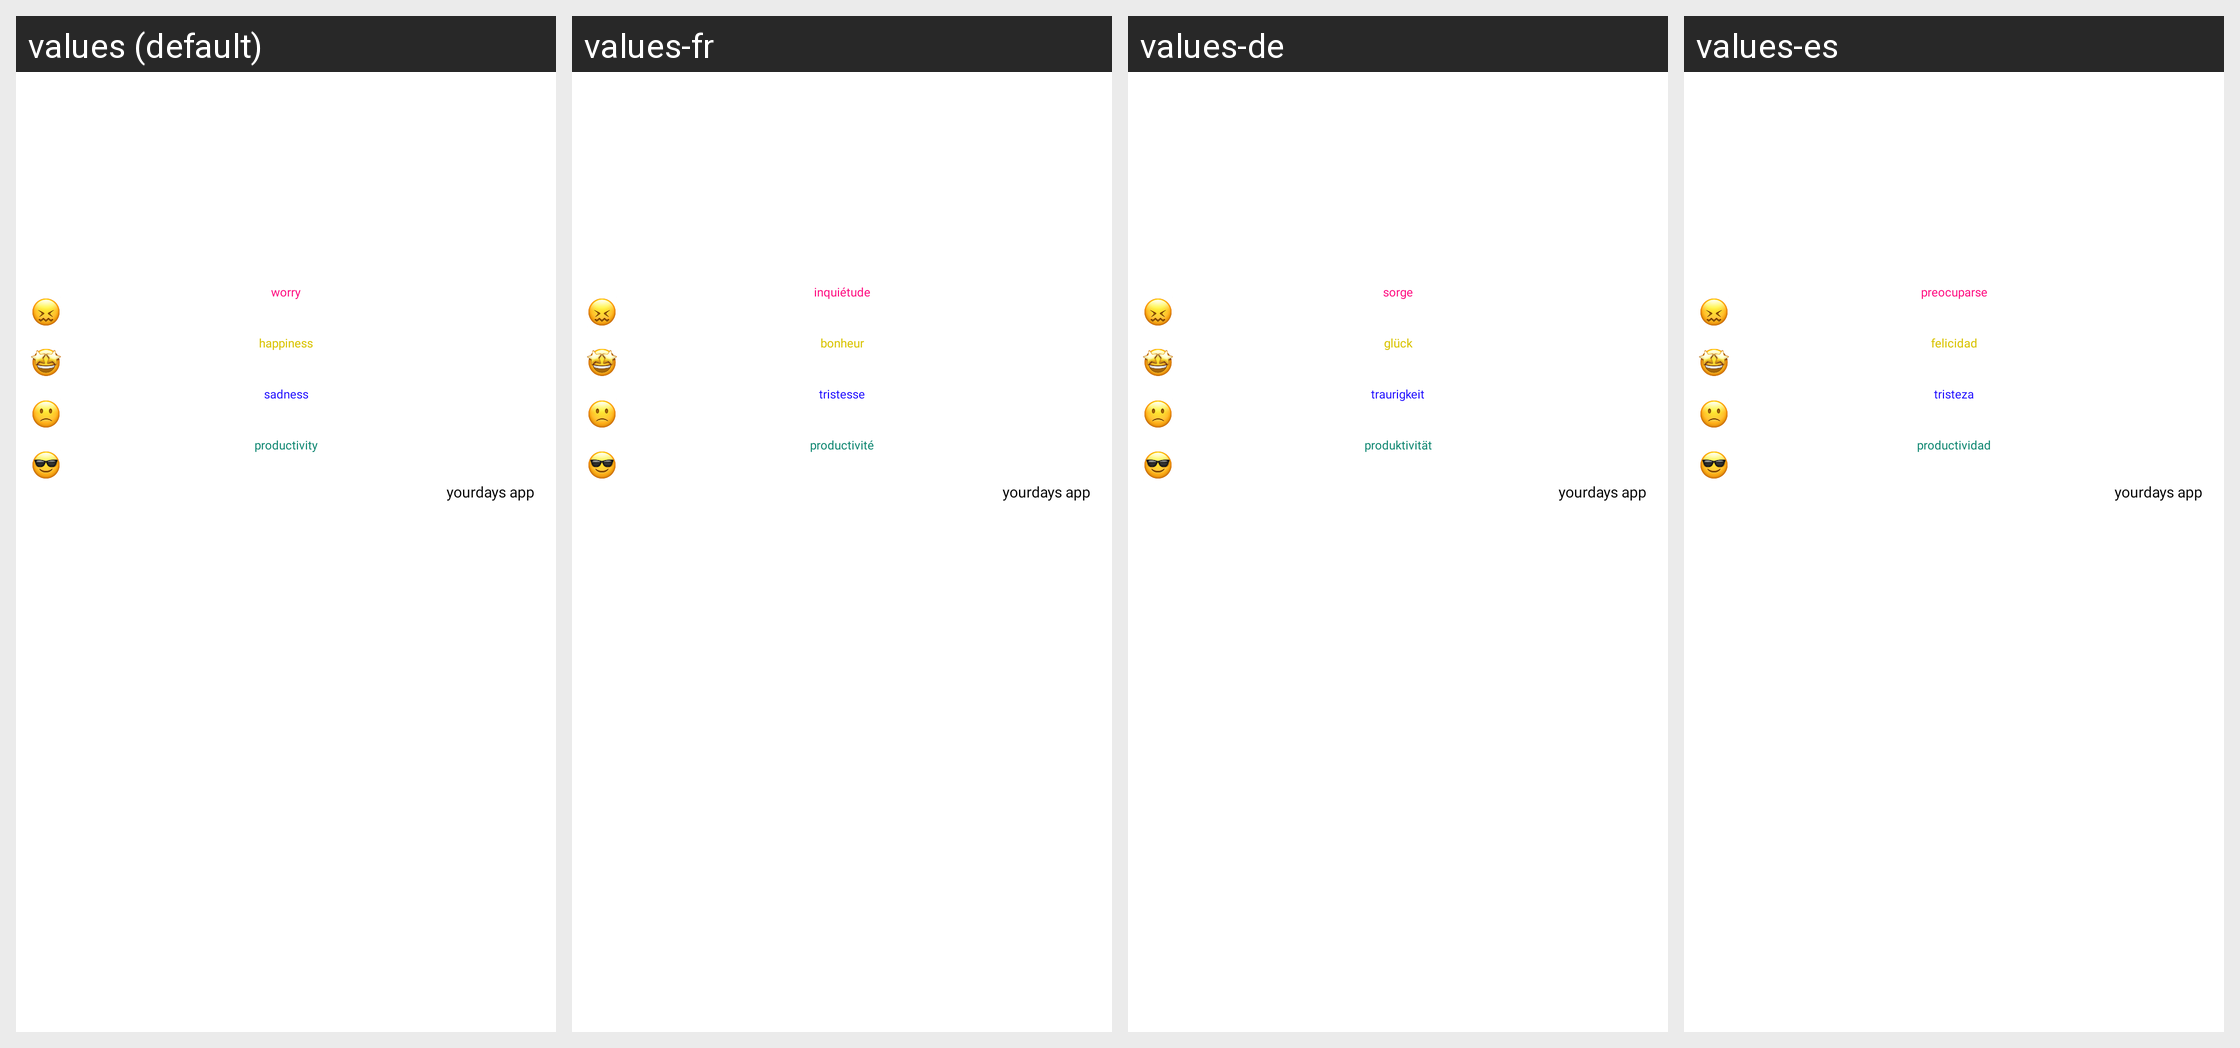

Locale-by-locale string values for the Android screen shown in this grid:
Android screen res/layout/fragment_day_preview_fragment.xml rendered under 4 locales, left to right: values (default), values-fr, values-de, values-es. Device: Nexus 5 (rendered at 1080×1920; each locale shown at half size, 540×960, under a caption strip naming it); theme Theme.Yourdays.
Other locales in the repository, not shown: values-ja, values-ko, values-ru.
Strings drawn on this screen, with the default value and each locale's value (text and hints the layout hard-codes, and strings that could not be matched under every locale, appear in the picture but are not listed):

worry
  values: worry
  values-fr: inquiétude
  values-de: sorge
  values-es: preocuparse

happiness
  values: happiness
  values-fr: bonheur
  values-de: glück
  values-es: felicidad

sadness
  values: sadness
  values-fr: tristesse
  values-de: traurigkeit
  values-es: tristeza

productivity
  values: productivity
  values-fr: productivité
  values-de: produktivität
  values-es: productividad

app_watermark
  values: yourdays app
  values-fr: yourdays app  [not translated; the default value is used]
  values-de: yourdays app  [not translated; the default value is used]
  values-es: yourdays app  [not translated; the default value is used]
